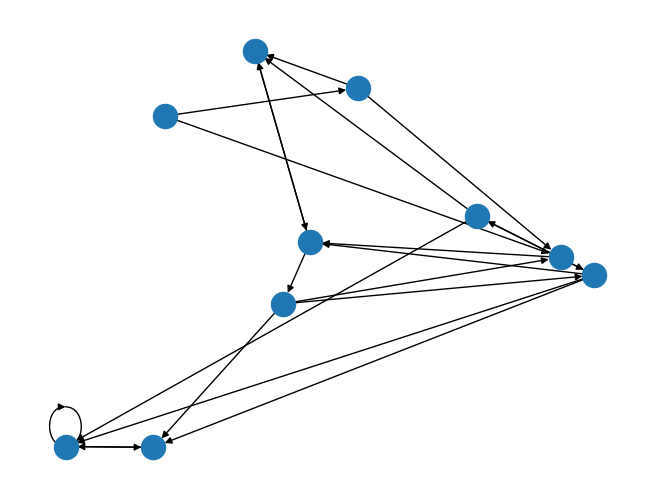

Python code for this plot:
"""

This program will answer part one of hw5 for scripting

1) A function to create a random graph. This function will take a single parameter for the number
of nodes in the graph, and will return a NetworkX undirected graph object.

2) A function that implements a depth-first search of a graph. This function will take two
parameters: a NetworkX graph object and the node at which to start the search. It will return a
list of node names in the order they were visited. (Hint: use a stack to implement this algorithm)

3) A function that implements a breadth-first search of a graph. This function will take two
parameters: a NetworkX graph object and the node at which to start the search. It will return a
list of node names in the order they were visited. (Hint: use a queue to implement this
algorithm)

"""

## import statements
import sys
import networkx as nx
import matplotlib.pyplot as plt
import random

## function / class definitions
def random_graph(nnodes, connect):
    DG = nx.DiGraph()

    nodes = range(nnodes)

    DG.add_nodes_from(nodes)

    links = []

    random.seed(14)

    for i in nodes:     ## modify to remove double connections?
        for j in nodes:
            roll = random.randint(0, connect)

            if roll == 0:
                links.append((i, j))

    DG.add_edges_from(links)

    nx.draw_random(DG)  ## ************
    plt.draw()
    #plt.show()

    namenodes = {}

    for item in nodes:
        namenodes[item] = {'node number' : str(item)}

    nx.set_node_attributes(DG, namenodes)
    #nodenames = nx.get_node_attributes(DG, 'node number')

    return DG



def depth_search(graph, start):

    all = {}    ## dictionary of new adjacent nodes from each node
                ## key is node number and value is list of adjacent (unvisited) node numbers

    tier = 0
    pick = 0    ## depth first -- grab first list element for all, then second, etc.
    nodenum = start     ## start at node 0 -- this is fed in as function argument

    def all_append(dict, level, id, graph_id, check):
        dict[(level, id)] = [x for x in nx.all_neighbors(graph_id, id) if x not in check]
        ## dict is all, level is tier, id is nodenum, graph_id is graph, check is covered

    covered = []    ## nodes that have been searched
        ## using covered in this way will ignore connections to nodes that have already been searched

    all_append(all, tier, nodenum, graph, covered)


    covered.append(nodenum)

    #print(all) ########

    neighbors = all[tier, nodenum]  ##### ?????????

    n = nx.number_of_nodes(graph)
    while len(covered) < n:


        if neighbors != []:     ### change this
            while all[tier,nodenum] != []:     ## this while loop takes you to an end node
                neighbors = all[tier,nodenum]
                nodenum = neighbors[pick]

                tier += 1
                covered.append(nodenum)

                all_append(all, tier, nodenum, graph, covered)
                #print(all)


        #print(neighbors)       #########

        neighbors = [x for x in neighbors if x not in covered]

        tier -= 1
        if neighbors != []:
            nodenum = neighbors[pick]

        else:
            tier -= 1




    ## this structure should work for 2 and 3 -- just will move thru it in a different order

    print(all)
    print(covered)  ## also need to show order in which nodes were visited -- this is 'covered'

def breadth_search(graph, start):
    all = {}  ## dictionary of new adjacent nodes from each node
    ## key is node number and value is list of adjacent (unvisited) node numbers

    tier = 0
    nodenum = start  ## start at node 0 -- this is fed in as function argument

    def all_append(dict, level, id, graph_id, check):
        dict[(level, id)] = [x for x in nx.all_neighbors(graph_id, id) if x not in check]
        ## dict is all, level is tier, id is nodenum, graph_id is graph, check is covered

    tierset = tier
    nodenumset = nodenum
    covered = []  ## nodes that have been searched
    ## using covered in this way will ignore connections to nodes that have already been searched

    all_append(all, tier, nodenum, graph, covered)

    covered.append(nodenum)

    tier += 1
    for adjacent in all[(tierset, nodenumset)]:
        nodenum = adjacent
        covered.append(nodenum)

        all_append(all, tier, nodenum, graph, covered)

    ## run this for loop again and again -- will need to put it into larger loop
    ## that should do it

    """
    possibly use recursion -- wrap this process of going one level deeper if there is another level into
    its own function, then run that function within a loop? 

    """

    ## throw this in a while loop ^ & iterate thru tiers and nodes in each tier

    ## this structure should work for 2 and 3 -- just will move thru it in a different order

    print(all)
    print(covered)  ## also need to show order in which nodes were visited -- this is 'covered'

## main function definition
def main():
    graph = random_graph(10, 4)
    #plt.show()     ## ***********

    depth_search(graph, 0)


## run main function
if __name__ == "__main__":
    main()
